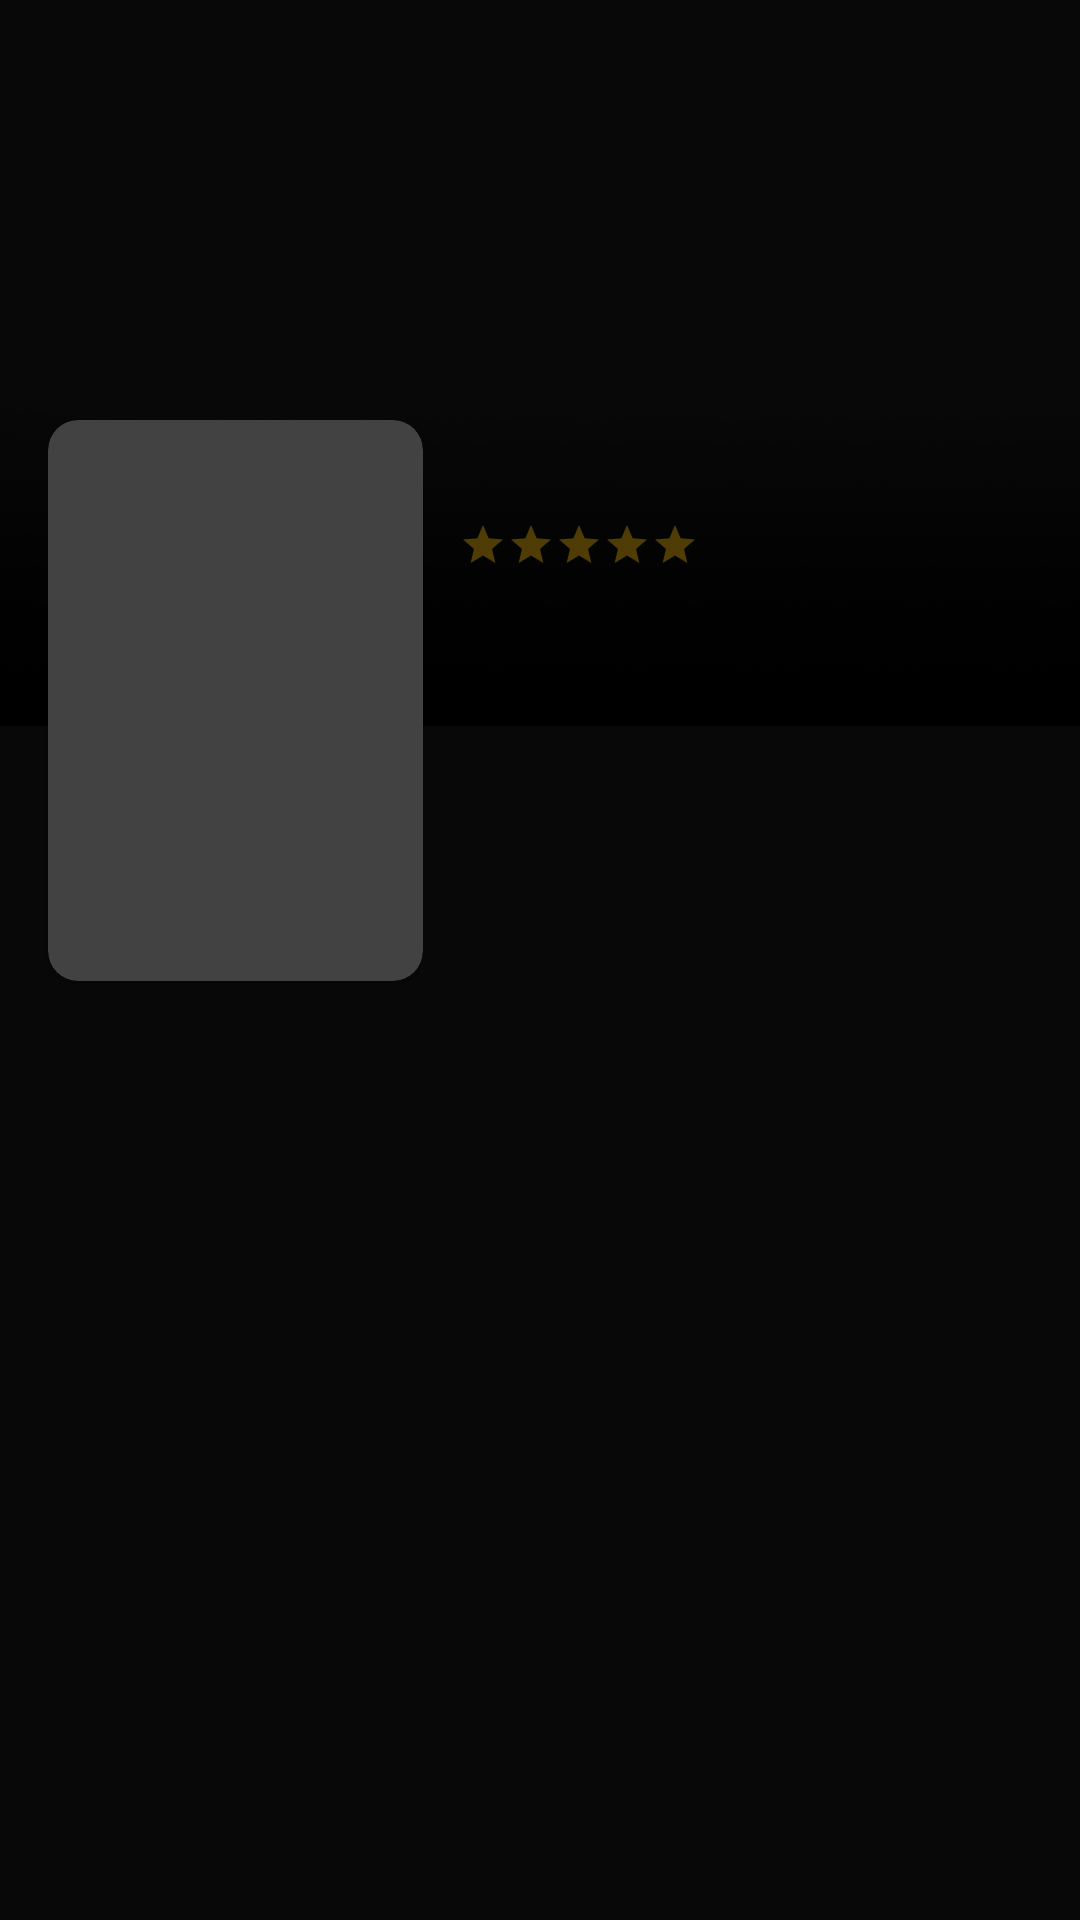

Write the Android layout XML for this screen, with the resource values it uses.
<!-- AndroidManifest.xml: application theme Theme.MyMovies -->
<!-- res/layout/content_detail.xml -->
<?xml version="1.0" encoding="utf-8"?>
<androidx.constraintlayout.widget.ConstraintLayout
    xmlns:android="http://schemas.android.com/apk/res/android"
    xmlns:app="http://schemas.android.com/apk/res-auto"
    xmlns:tools="http://schemas.android.com/tools"
    android:layout_width="match_parent"
    android:layout_height="match_parent"
    android:background="@color/black_1">















    <ImageView
        android:id="@+id/backdrop"
        android:layout_width="match_parent"
        android:layout_height="240dp"
        android:scaleType="fitXY"
        app:layout_constraintEnd_toEndOf="parent"
        app:layout_constraintStart_toStartOf="parent"
        app:layout_constraintTop_toTopOf="parent"
        tools:ignore="MissingConstraints"
        tools:src="@tools:sample/backgrounds/scenic" />

    <ImageView
        android:id="@+id/imageView3"
        android:layout_width="match_parent"
        android:layout_height="242dp"
        android:background="@drawable/blackgradient"
        app:layout_constraintEnd_toEndOf="parent"
        app:layout_constraintStart_toStartOf="parent"
        app:layout_constraintTop_toTopOf="parent"
        tools:ignore="MissingConstraints" />


    <androidx.cardview.widget.CardView
        android:id="@+id/cardView"
        android:layout_width="125dp"
        android:layout_height="187dp"
        android:layout_marginStart="16dp"
        android:layout_marginLeft="16dp"
        android:layout_marginTop="140dp"
        app:layout_constraintStart_toStartOf="parent"
        app:layout_constraintTop_toTopOf="parent"
        app:cardCornerRadius="10dp"
        tools:ignore="MissingConstraints">

            <ImageView
                android:id="@+id/poster"
                android:layout_width="125dp"
                android:layout_height="187dp"
                android:scaleType="fitXY"
                app:layout_constraintStart_toStartOf="parent"
                app:layout_constraintTop_toTopOf="parent"
                tools:ignore="MissingConstraints"
                tools:src="@tools:sample/avatars" />

    </androidx.cardview.widget.CardView>

    <TextView
        android:id="@+id/title"
        style="@style/TextMediumBold"
        android:layout_width="match_parent"
        android:layout_height="wrap_content"
        android:layout_marginLeft="155dp"
        android:layout_marginTop="140dp"
        android:paddingRight="16dp"
        android:textSize="25sp"
        app:layout_constraintEnd_toEndOf="parent"
        app:layout_constraintStart_toEndOf="@+id/cardView"
        app:layout_constraintTop_toTopOf="@+id/backdrop"
        tools:ignore="MissingConstraints,RtlHardcoded,RtlSymmetry"
        tools:text="The Falcon And The Winter Soldier" />

    <ImageView
        android:id="@+id/imageView4"
        android:layout_width="wrap_content"
        android:layout_height="wrap_content"
        android:layout_marginStart="12dp"
        android:layout_marginLeft="12dp"
        android:layout_marginTop="4dp"
        android:src="@drawable/ic_baseline_calendar_today_24"
        app:layout_constraintStart_toEndOf="@+id/cardView"
        app:layout_constraintTop_toBottomOf="@+id/ratingBar"
        tools:ignore="MissingConstraints,VectorDrawableCompat" />

    <TextView
        android:id="@+id/release"
        style="@style/TextSmall"
        android:layout_width="wrap_content"
        android:layout_height="wrap_content"
        android:layout_marginStart="4dp"
        android:layout_marginLeft="4dp"
        android:layout_marginTop="8dp"
        android:paddingRight="16dp"
        app:layout_constraintStart_toEndOf="@+id/imageView4"
        app:layout_constraintTop_toBottomOf="@+id/ratingBar"
        tools:ignore="MissingConstraints"
        tools:text="18 February 2020" />

    <TextView
        android:id="@+id/rating"
        style="@style/TextSmall"
        android:layout_width="wrap_content"
        android:layout_height="wrap_content"
        android:paddingLeft="8dp"
        app:layout_constraintStart_toEndOf="@+id/ratingBar"
        app:layout_constraintTop_toBottomOf="@+id/title"
        tools:ignore="MissingConstraints"
        tools:text="7" />

    <androidx.appcompat.widget.AppCompatRatingBar
        android:id="@+id/ratingBar"
        style="@style/Widget.AppCompat.RatingBar.Small"
        android:layout_width="wrap_content"
        android:layout_height="wrap_content"
        android:layout_marginStart="12dp"
        android:layout_marginLeft="12dp"
        android:numStars="5"
        android:stepSize="1"
        android:theme="@style/ratingBar"
        app:layout_constraintStart_toEndOf="@+id/cardView"
        app:layout_constraintTop_toBottomOf="@+id/title"
        tools:ignore="MissingConstraints" />

    <TextView
        android:id="@+id/genre"
        style="@style/TextSmall"
        android:layout_width="wrap_content"
        android:layout_height="wrap_content"
        android:layout_marginStart="12dp"
        android:layout_marginLeft="12dp"
        android:paddingRight="16dp"
        android:layout_marginTop="4dp"
        app:layout_constraintStart_toEndOf="@+id/cardView"
        app:layout_constraintTop_toBottomOf="@+id/release"
        tools:ignore="MissingConstraints"
        tools:text="@tools:sample/lorem" />

    <TextView
        android:id="@+id/overview"
        android:layout_width="match_parent"
        android:layout_height="wrap_content"
        style="@style/TextSmall"
        android:layout_marginTop="16dp"
        android:paddingHorizontal="16dp"
        tools:text="@tools:sample/lorem"
        app:layout_constraintEnd_toEndOf="parent"
        app:layout_constraintHorizontal_bias="0.0"
        app:layout_constraintStart_toStartOf="parent"
        app:layout_constraintTop_toBottomOf="@+id/cardView"
        tools:ignore="MissingConstraints" />

    <ToggleButton
        android:id="@+id/toggleButton"
        android:layout_width="38dp"
        android:layout_height="38dp"
        android:layout_marginTop="24dp"
        android:layout_marginEnd="28dp"
        android:layout_marginRight="28dp"
        android:background="@drawable/toggle_favorite"
        android:focusable="false"
        android:focusableInTouchMode="false"
        android:textOff=""
        android:textOn=""
        app:layout_constraintEnd_toEndOf="parent"
        app:layout_constraintTop_toTopOf="parent" />

</androidx.constraintlayout.widget.ConstraintLayout>
<!-- resources referenced by this layout -->
<resources>
  <color name="black_1">#080808</color>
  <color name="black_3">#383838</color>
  <!-- drawable blackgradient: png bitmap (drawable, 308064 bytes) -->
  <!-- drawable toggle_favorite (drawable) -->
  <?xml version="1.0" encoding="utf-8"?>
  <selector xmlns:android="http://schemas.android.com/apk/res/android">
  
      <item
          android:drawable="@drawable/ic_baseline_unfavorite"
          android:state_checked="false"/>
  
      <item
          android:drawable="@drawable/ic_outline_favorite_24"
          android:state_checked="true"/>
  </selector>
  <string name="add_favorite">add favorite</string>
  <style name="TextMediumBold">
          <item name="android:textSize">18sp</item>
          <item name="android:textColor">@color/white</item>
          <item name="android:textStyle">bold</item>
      </style>
  <style name="TextSmall">
          <item name="android:textSize">15sp</item>
          <item name="android:textColor">@color/white</item>
      </style>
  <style name="ratingBar">
          <item name="colorControlNormal">@color/yellow_500</item>
      </style>
  <style name="Theme.MyMovies" parent="Theme.MaterialComponents.NoActionBar">
          
          <item name="colorPrimary">@color/red</item>
          <item name="colorPrimaryVariant">@color/red</item>
          <item name="colorOnPrimary">@color/black_3</item>
          
          <item name="colorSecondary">@color/black</item>
          <item name="colorSecondaryVariant">@color/teal_700</item>
          <item name="colorOnSecondary">@color/red</item>
          
          <item name="android:statusBarColor" tools:targetApi="l">?attr/colorSecondary</item>
          
      </style>
  <color name="white">#FFFFFFFF</color>
  <color name="yellow_500">#FFC107</color>
  <color name="red">#c30000</color>
  <color name="black">#000000</color>
  <color name="teal_700">#FF018786</color>
</resources>
